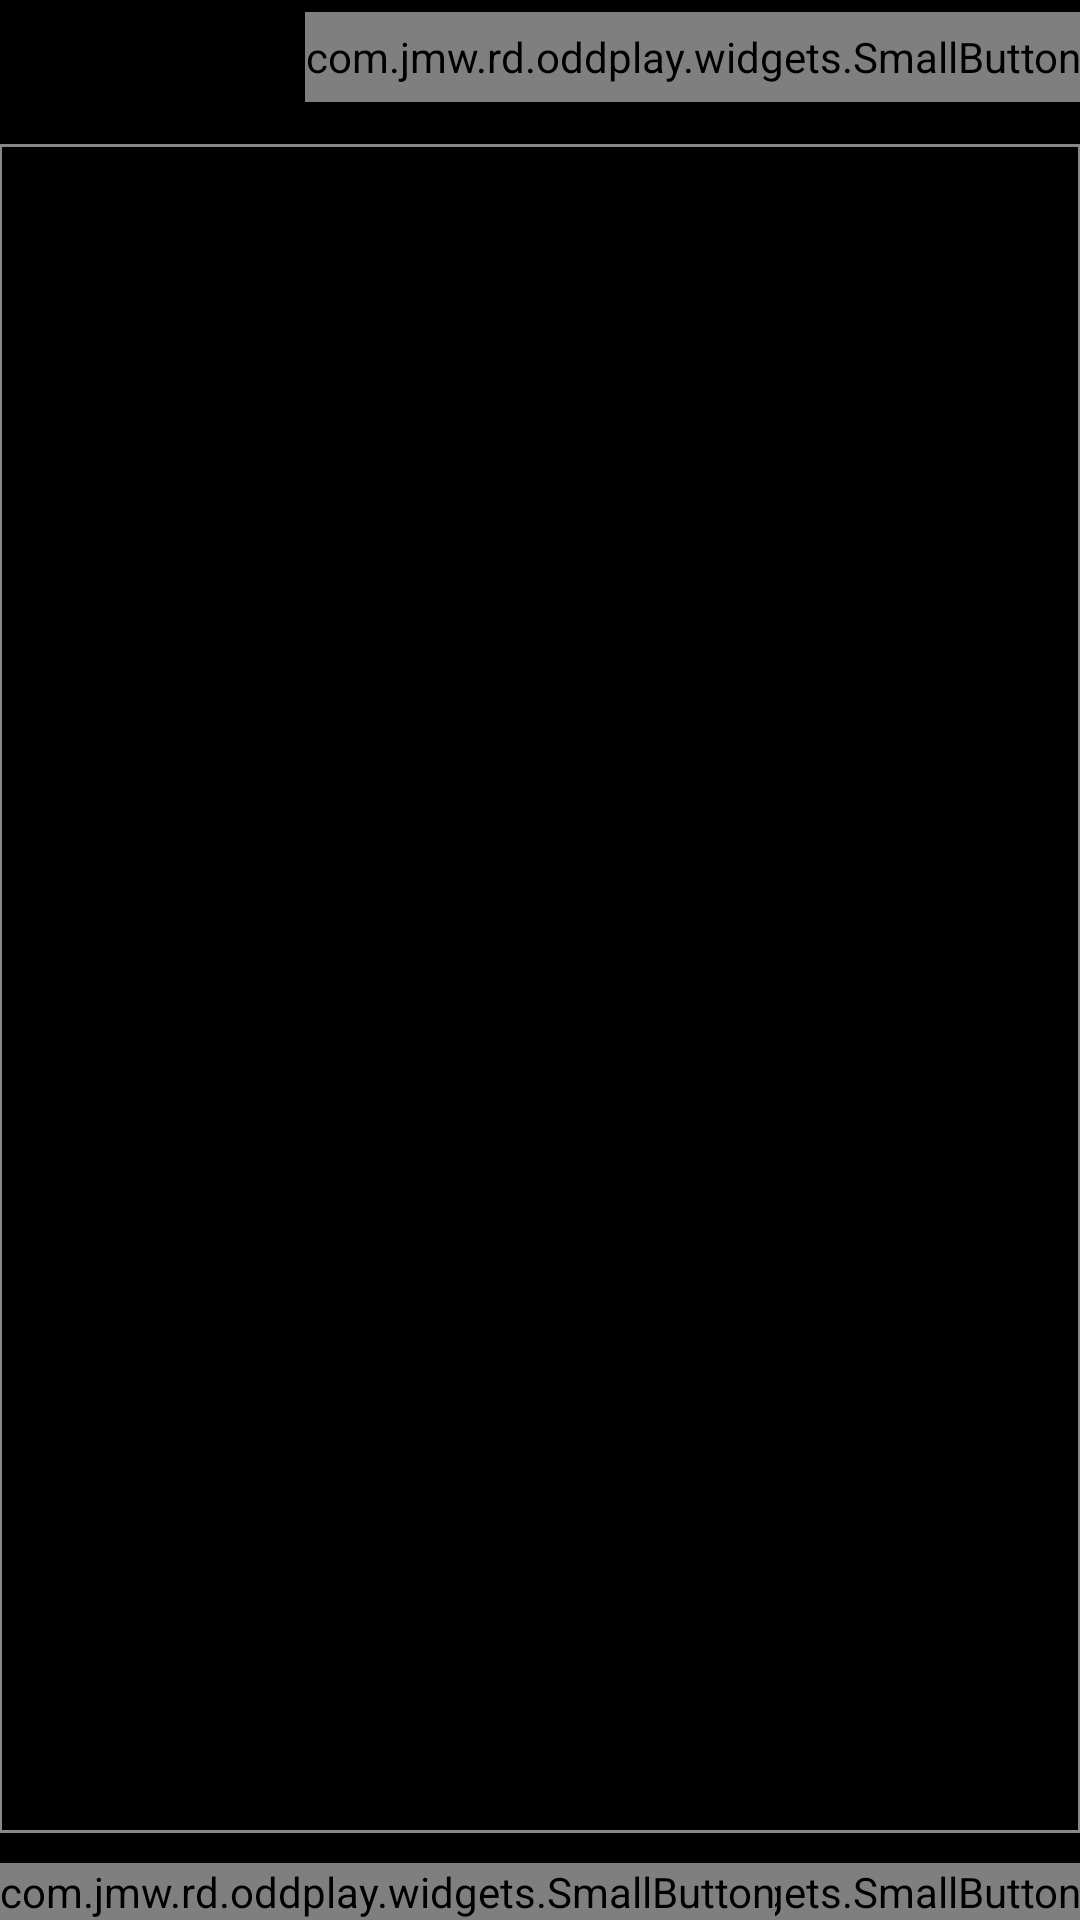

Here is an Android app screen rendered from its layout file. Give the layout XML and the strings, colors and styles it references.
<!-- AndroidManifest.xml: application theme Theme.AppCompat -->
<!-- res/layout/main_view_episode.xml -->
<RelativeLayout xmlns:android="http://schemas.android.com/apk/res/android"
    xmlns:tools="http://schemas.android.com/tools"
    android:layout_width="match_parent"
    android:layout_height="match_parent"
    android:background="#ff000000"
    android:paddingBottom="@dimen/activity_vertical_margin"
    android:paddingLeft="@dimen/activity_horizontal_margin"
    android:paddingRight="@dimen/activity_horizontal_margin"
    android:paddingTop="@dimen/activity_vertical_margin"
    tools:context="com.jmw.rd.oddplay.episode.EpisodeViewPage">
    <RelativeLayout
        android:id="@+id/infoSection"
        android:layout_width="match_parent"
        android:layout_height="wrap_content"
        android:orientation="horizontal">

        <LinearLayout
            android:layout_width="match_parent"
            android:layout_height="wrap_content"
            android:orientation="vertical"
            android:layout_toStartOf="@+id/openFilterButton">
            <TextView
                android:id="@+id/episodeNameText"
                android:layout_width="match_parent"
                android:layout_height="wrap_content"
                android:background="@color/header_background"
                android:focusableInTouchMode="false"
                android:gravity="center"
                android:textAlignment="center"
                android:textColor="@color/header_text" />
            <TextView
                android:id="@+id/episodeInfoText"
                android:layout_width="match_parent"
                android:layout_height="wrap_content"
                android:background="@color/header_background"
                android:focusableInTouchMode="false"
                android:gravity="center"
                android:textAlignment="center"
                android:textColor="@color/header_text"/>
        </LinearLayout>
        <com.jmw.rd.oddplay.widgets.SmallButton
            android:id="@+id/openFilterButton"
            android:layout_width="wrap_content"
            android:layout_height="30dp"
            android:text="@string/filterLabel"
            android:textAlignment="center"
            android:gravity="center"
            android:layout_centerVertical="true"
            android:layout_alignParentEnd="true"
            android:indeterminate="false" />
    </RelativeLayout>
    <LinearLayout
        android:id="@+id/episodeFilter"
        android:layout_width="match_parent"
        android:layout_below="@id/infoSection"
        android:layout_height="0dp"
        android:orientation="vertical">
        <EditText
            android:id="@+id/episodeFilterText"
            android:layout_width="match_parent"
            android:background="@drawable/edit_background"
            android:layout_height="30dp"
            android:inputType="text"/>
        <Spinner
            android:id="@+id/episodeFilterSpinner"
            android:layout_width="match_parent"
            android:layout_height="30dp"
            android:entries="@array/filter_choice">
        </Spinner>
    </LinearLayout>


    <ListView
        android:id="@+id/episodeList"
        android:layout_width="fill_parent"
        android:layout_height="wrap_content"
        android:layout_above="@+id/deleteEpisodesButton"
        android:layout_alignParentEnd="true"
        android:layout_below="@id/episodeFilter"
        android:layout_marginBottom="10dp"
        android:layout_marginTop="10dp"
        android:background="@drawable/border_line"
        android:divider="@color/divider"
        android:dividerHeight="1dp"
        android:drawSelectorOnTop="false"
        android:padding="1dp" />

    <com.jmw.rd.oddplay.widgets.SmallButton
        android:id="@+id/deleteEpisodesButton"
        android:layout_width="wrap_content"
        android:layout_height="wrap_content"
        android:layout_alignEnd="@+id/episodeList"
        android:layout_alignParentBottom="true"
        android:enabled="false"
        android:text="@string/delete" />

    <com.jmw.rd.oddplay.widgets.SmallButton
        android:id="@+id/moveEpisodesButton"
        android:layout_width="wrap_content"
        android:layout_height="wrap_content"
        android:layout_alignParentBottom="true"
        android:layout_alignParentStart="true"
        android:enabled="false"
        android:text="@string/goNext" />


</RelativeLayout>
<!-- resources referenced by this layout -->
<resources>
  <string-array name="filter_choice">
          <item>Filter by feed name</item>
          <item>Filter by episode name</item>
      </string-array>
  <color name="divider">#ff5c0000</color>
  <color name="header_background">#ff000000</color>
  <color name="header_text">#ff238b8b</color>
  <!-- drawable border_line (drawable) -->
  <shape xmlns:android="http://schemas.android.com/apk/res/android"
      android:shape="rectangle">
      <solid android:color="@color/black" />
      <stroke
          android:width="1dp"
          android:color="@color/border" />
  </shape>
  <!-- drawable edit_background (drawable) -->
  <shape xmlns:android="http://schemas.android.com/apk/res/android"
      android:shape="rectangle">
      <solid android:color="#666666" />
  </shape>
  <string name="delete">Delete</string>
  <string name="filterLabel">Filter</string>
  <string name="goNext">Move next</string>
  <color name="black">#FF000000</color>
  <color name="border">#FF888888</color>
</resources>
